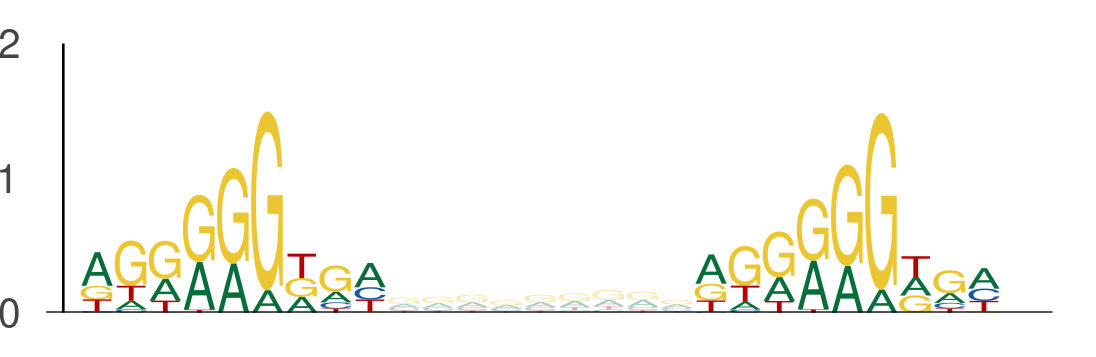

Source data for this figure (header and first rows):
seq_index, start_position, end_position, is_reversed_complement
4575, 111, 120, 0
4575, 129, 138, 0
3219, 81, 90, 0
3219, 99, 108, 0
3219, 41, 50, 0
3219, 59, 68, 0
4029, 23, 32, 0
4029, 41, 50, 0
3323, 81, 90, 0
3323, 99, 108, 0
4356, 47, 56, 0
4356, 65, 74, 0
78, 105, 114, 0
78, 123, 132, 0
2745, 94, 103, 0
2745, 112, 121, 0
2745, 126, 135, 0
2745, 144, 153, 0
484, 22, 31, 0
484, 40, 49, 0
6097, 25, 34, 0
6097, 43, 52, 0
5822, 67, 76, 0
5822, 85, 94, 0
1051, 92, 101, 0
1051, 110, 119, 0
4782, 100, 109, 0
4782, 118, 127, 0
3088, 110, 119, 0
3088, 128, 137, 0
3088, 93, 102, 0
3088, 111, 120, 0
3088, 39, 48, 0
3088, 57, 66, 0
3088, 92, 101, 0
3088, 110, 119, 0
3088, 9, 18, 0
3088, 27, 36, 0
4671, 17, 26, 0
4671, 35, 44, 0
4671, 9, 18, 0
4671, 27, 36, 0
4671, 96, 105, 0
4671, 114, 123, 0
4341, 113, 122, 0
4341, 131, 140, 0
969, 93, 102, 0
969, 111, 120, 0
2712, 39, 48, 0
2712, 57, 66, 0
5850, 98, 107, 0
5850, 116, 125, 0
2862, 132, 141, 0
2862, 150, 159, 0
2862, 67, 76, 0
2862, 85, 94, 0
411, 34, 43, 0
411, 52, 61, 0
3876, 81, 90, 0
3876, 99, 108, 0
... 2,164 more rows
